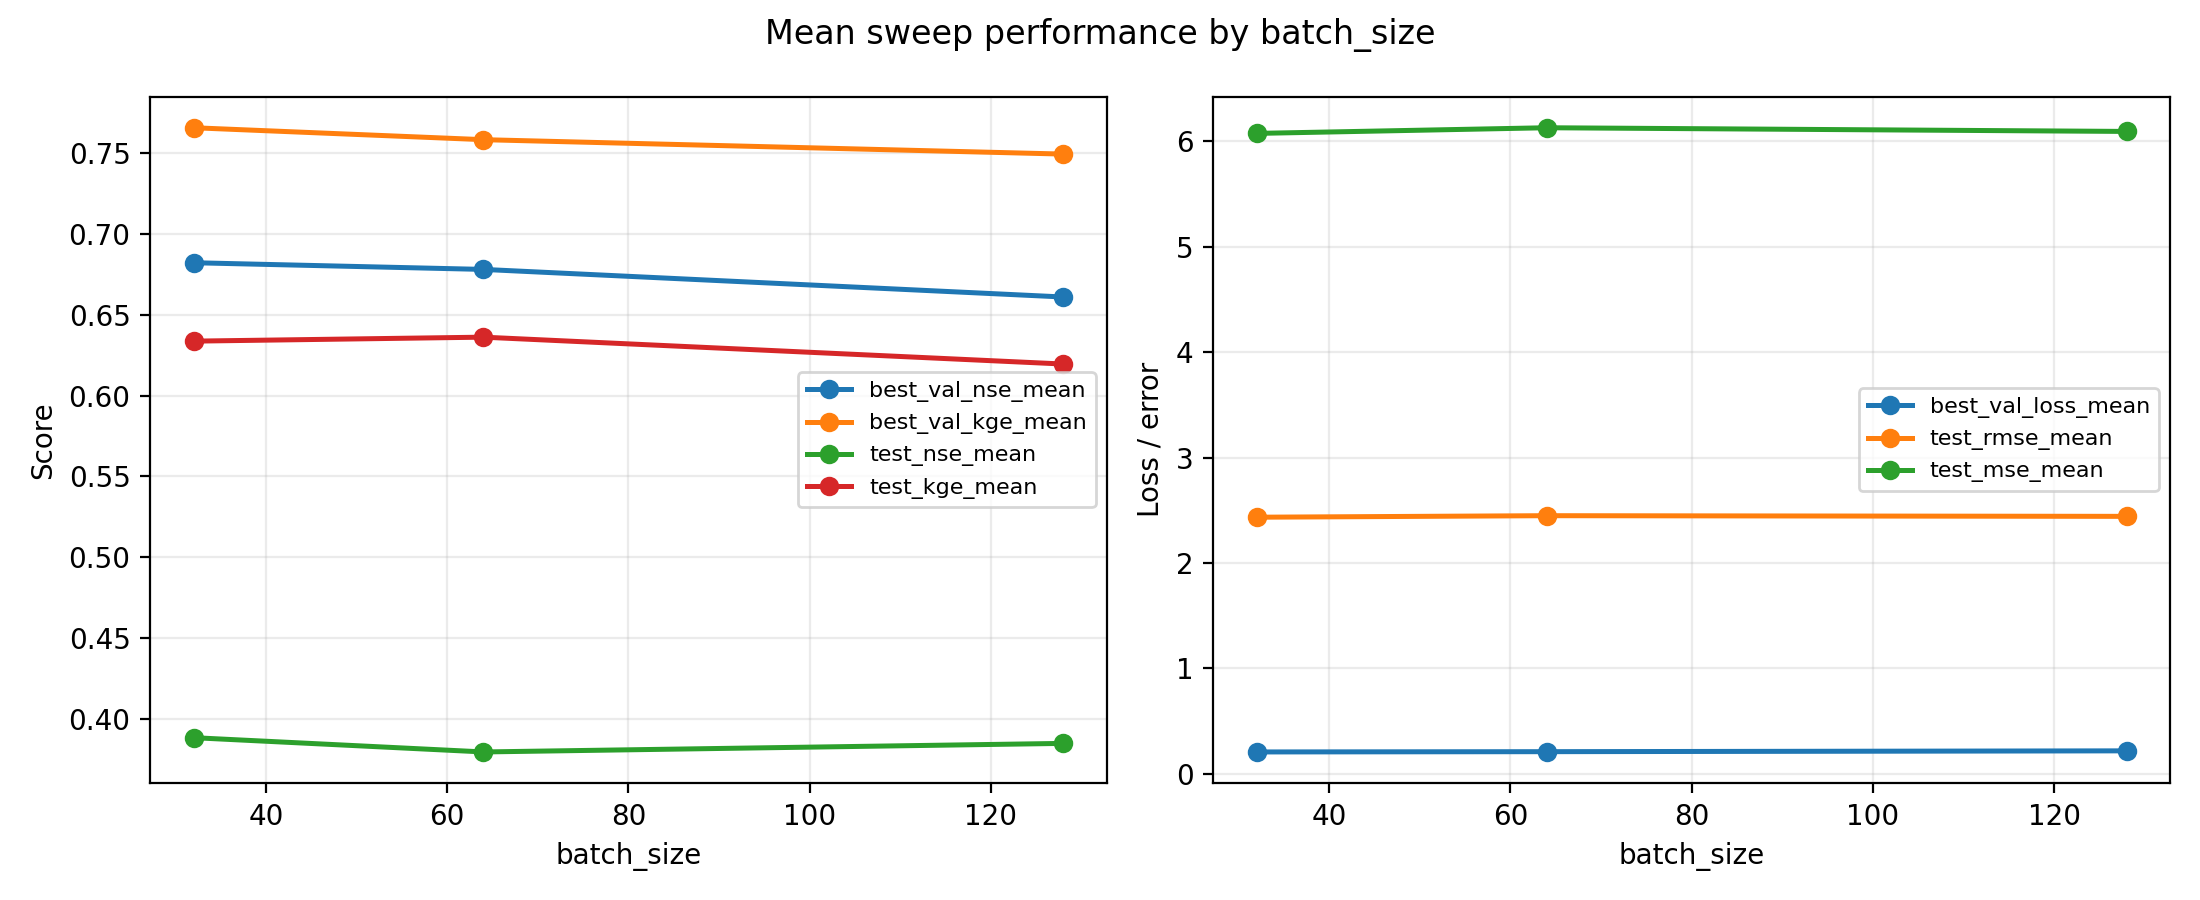

The file beside this chart, header and first rows:
batch_size, best_val_loss_mean, best_val_loss_std, best_val_loss_max, best_val_loss_min, best_val_nse_mean, best_val_nse_std, best_val_nse_max, best_val_nse_min, best_val_kge_mean, best_val_kge_std, best_val_kge_max, best_val_kge_min, test_nse_mean, test_nse_std, test_nse_max, test_nse_min, test_kge_mean, test_kge_std, test_kge_max, test_kge_min, test_rmse_mean, test_rmse_std, test_rmse_max
32, 0.2077, 0.05006, 0.3389, 0.1235, 0.6821, 0.06232, 0.793, 0.559, 0.7655, 0.05403, 0.8478, 0.6218, 0.3886, 0.1135, 0.6835, 0.1486, 0.6336, 0.07176, 0.8401, 0.4808, 2.434, 0.3914, 3.135
64, 0.2104, 0.05284, 0.3888, 0.1248, 0.6779, 0.06654, 0.7915, 0.5452, 0.7581, 0.06109, 0.8462, 0.5746, 0.3798, 0.1147, 0.7146, 0.02483, 0.6361, 0.05878, 0.7494, 0.4443, 2.448, 0.3683, 3.168
128, 0.2182, 0.05033, 0.3667, 0.1494, 0.6609, 0.0811, 0.8099, 0.5402, 0.7492, 0.06328, 0.8638, 0.58, 0.3851, 0.09899, 0.6301, 0.1836, 0.6195, 0.05666, 0.7553, 0.4929, 2.442, 0.3629, 3.006
